Run: headless pygame with SDL's dummy video driver; simulated clock (each Clock.tick advances the game by its frame time, no real sleeping); random seed 0; keys injected as events and as key.get_pressed() state; no mouse input.
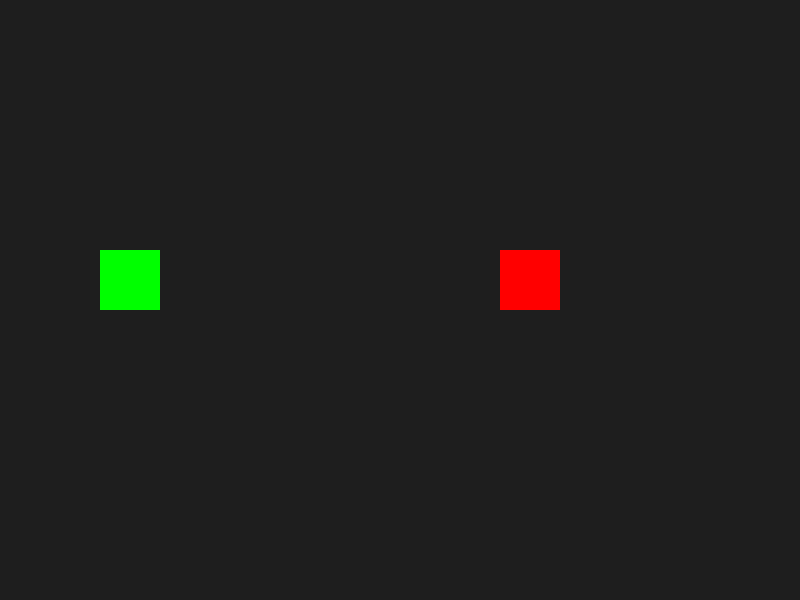
Frame 1 of 4 · flips 1–60 · no input
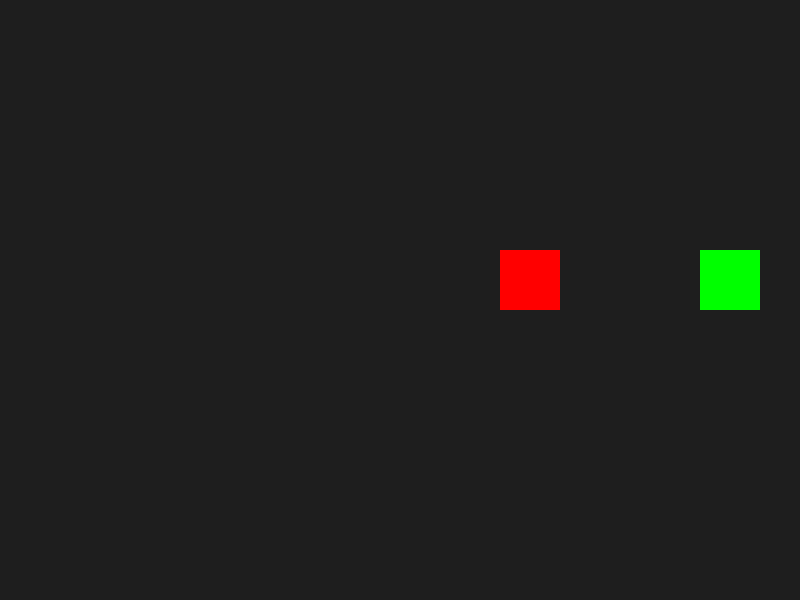
Frame 2 of 4 · flips 61–180 · tapped SPACE, RETURN · held RIGHT (→), D
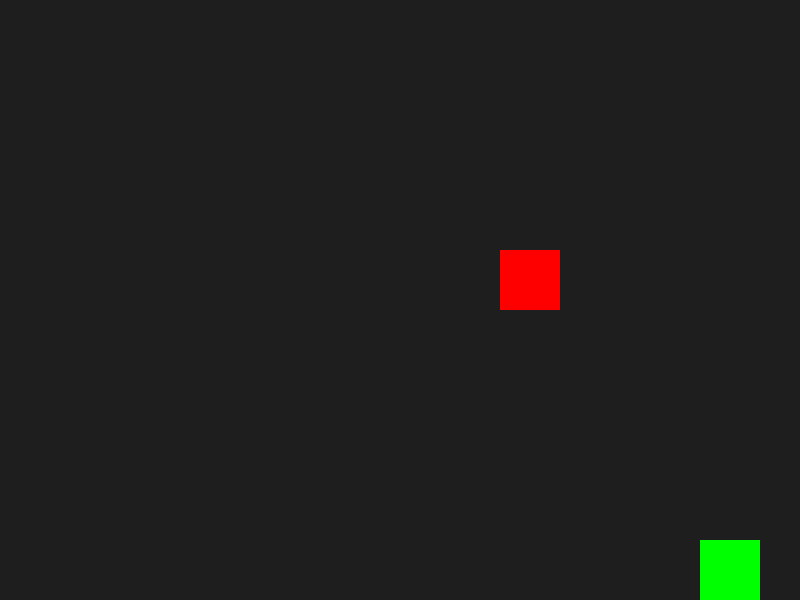
Frame 3 of 4 · flips 181–300 · held DOWN (↓), S
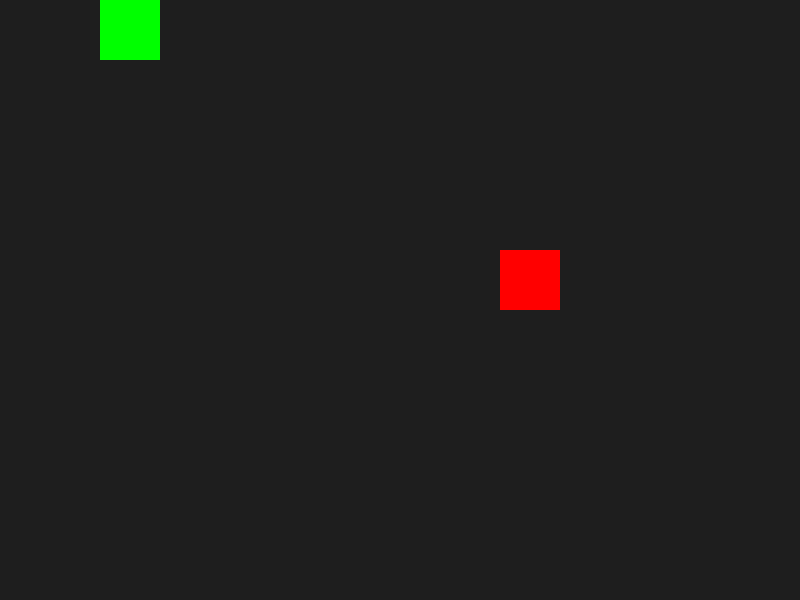
Frame 4 of 4 · flips 301–420 · held LEFT (←), A, UP (↑), W

The pygame program that drew these frames:

import pygame
import sys

pygame.init()

screen_width = 800
screen_height = 600
screen = pygame.display.set_mode((screen_width, screen_height))
pygame.display.set_caption("Two Rectangles Game")

clock = pygame.time.Clock()

player = pygame.Rect(100, 250, 60, 60)
enemy = pygame.Rect(500, 250, 60, 60)

player_speed = 5

running = True
while running:
    clock.tick(60)
    
    for event in pygame.event.get():
        if event.type == pygame.QUIT:
            running = False
    
    keys = pygame.key.get_pressed()
    
    if keys[pygame.K_LEFT]:
        player.x -= player_speed
    if keys[pygame.K_RIGHT]:
        player.x += player_speed
    if keys[pygame.K_UP]:
        player.y -= player_speed
    if keys[pygame.K_DOWN]:
        player.y += player_speed
    
    player.x = max(0, min(screen_width - player.width, player.x))
    player.y = max(0, min(screen_height - player.height, player.y))
    
    screen.fill((30, 30, 30))
    
    pygame.draw.rect(screen, (0, 255, 0), player)
    pygame.draw.rect(screen, (255, 0, 0), enemy)
    
    pygame.display.flip()

pygame.quit()
sys.exit()
